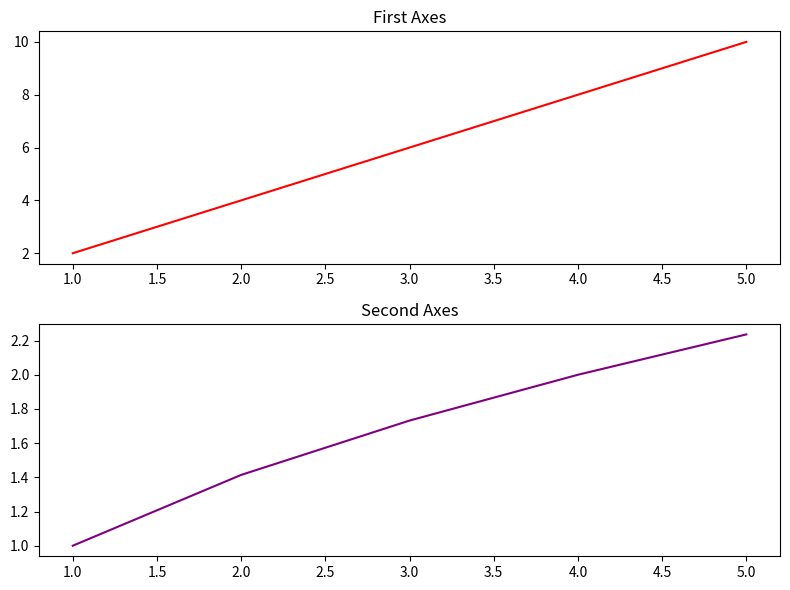
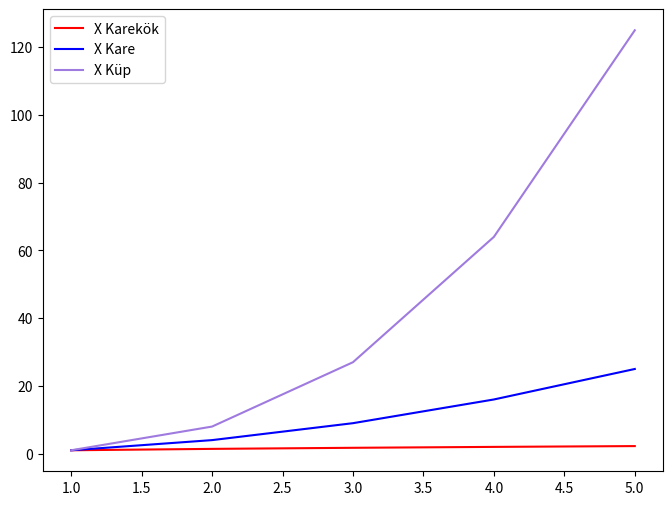

The matplotlib source for these figures, in order:
import matplotlib.pyplot as plt
import numpy as np

x=np.arange(1,6)
y=np.arange(2,11,2)

fig,axes=plt.subplots(nrows=2,ncols=1,figsize=(8,6))

axes[0].plot(x,y,color="red")
axes[0].set_title("First Axes")
axes[1].plot(x,x**0.5,color="purple")
axes[1].set_title("Second Axes")
plt.tight_layout()
plt.show()

fig.savefig("Figure1.png") #bu figür bir png dosayasın dönüştürüldü
fig.savefig("Figure1.pdf")

#--------------------------------
fig,axes = plt.subplots(figsize=(8,6))

axes.plot(x,x**0.5,label = "X Karekök",color = "red")
axes.plot(x,x**2,label = "X Kare",color = "blue")
axes.plot(x,x**3,label = "X Küp",color = "#9f7adf")
axes.legend()
plt.show()







